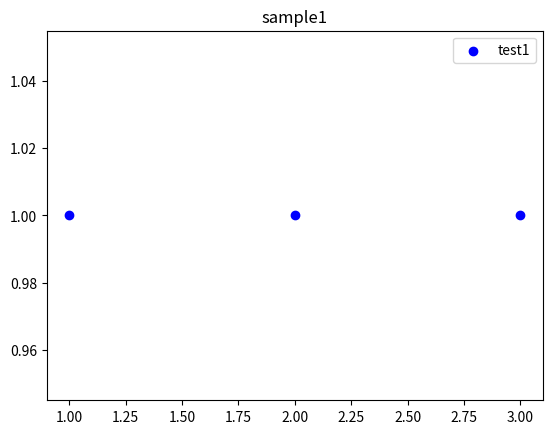

Write the Python code that produced this figure.
from matplotlib import pyplot

# 플롯할 점
X = [1, 2, 3]
Y = [1, 1, 1]

# 함수를 호출해서 플롯
pyplot.scatter(X, Y, c='b', label='test_data')

# 함수를 호출해서 범례 설정
pyplot.legend(['test1'])

# 함수를 호출해서 제목 설정
pyplot.title("sample1")

# 표시
pyplot.show()
